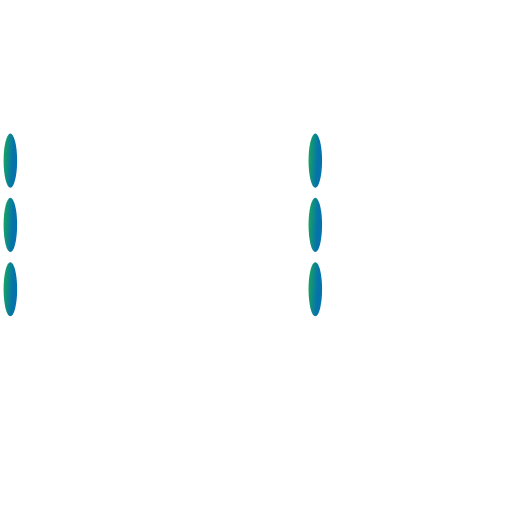
t = 0.00 s
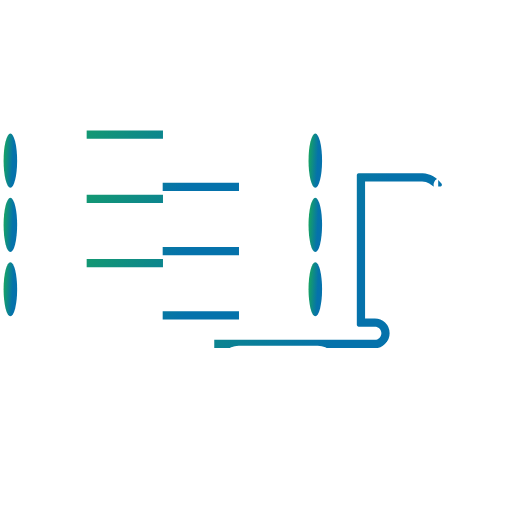
t = 0.39 s
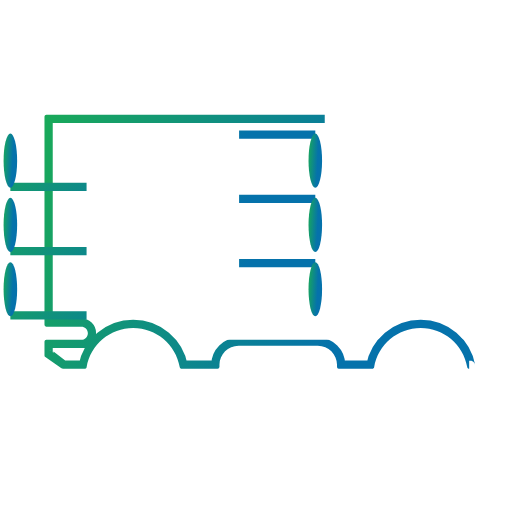
t = 1.17 s
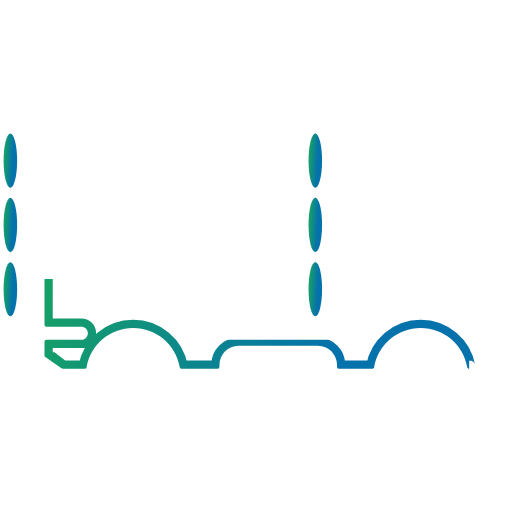
t = 1.56 s
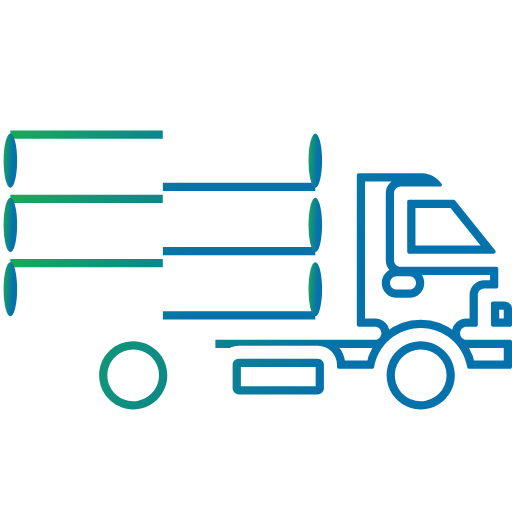
t = 1.95 s
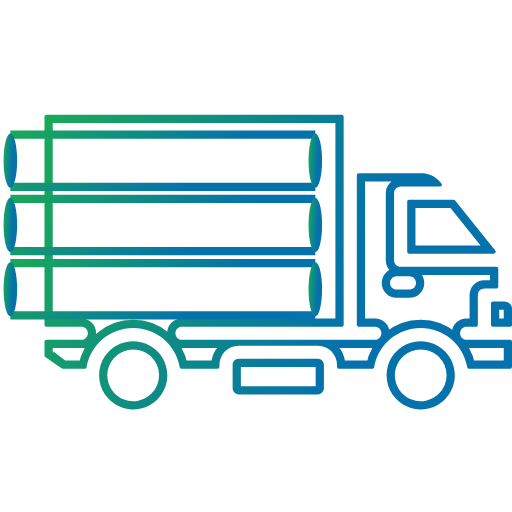
t = 2.73 s

The animated SVG that drew these frames (rendered in a browser with its animation timeline set to each time). Animation: 11 SMIL elements (animate=11); one cycle of 3.12 s, repeats indefinitely.

<?xml version="1.0" standalone="no"?>
<svg id="Group453" width="62" height="62" viewBox="0 0 62 62" fill="none" xmlns="http://www.w3.org/2000/svg" style="max-width: 100%; max-height: 100%;">
<mask id="path-1-inside-1_4083_157" fill="white">
<path d="M59.9718 30.3442L55.1122 24.2767C55.068 24.2214 55.0044 24.191 54.9353 24.191H49.5339C49.4759 24.191 49.4178 24.2159 49.3763 24.2574C49.3321 24.3016 49.31 24.3569 49.31 24.4177V30.488C49.31 30.6124 49.4095 30.7147 49.5339 30.7147H59.7949C59.8833 30.7147 59.9635 30.6649 60.0022 30.5847C60.0381 30.5073 60.0298 30.4133 59.9745 30.3442H59.9718ZM48.0245 35.0545C47.585 35.0545 47.2284 34.6979 47.2284 34.2584C47.2284 33.8189 47.585 33.4623 48.0245 33.4623H49.5808C50.0203 33.4623 50.3769 33.8189 50.3769 34.2584C50.3769 34.6979 50.0203 35.0545 49.5808 35.0545H48.0245ZM60.8669 36.5196H59.6838C59.5567 36.5196 59.4544 36.6218 59.4544 36.749V39.3336C59.4544 39.4607 59.5567 39.5602 59.6838 39.5602H61.7736C61.8344 39.5602 61.8925 39.5353 61.9339 39.4939C61.9754 39.4524 62.0003 39.3944 62.0003 39.3336V37.3875C62.0003 36.6909 61.4309 36.5196 60.8669 36.5196ZM38.4931 43.4468H28.8981C28.4973 43.4496 28.1711 43.773 28.1684 44.1766V47.0292C28.1711 47.4301 28.4973 47.7562 28.8981 47.759H38.4931C38.894 47.7562 39.2201 47.43 39.2229 47.0292V44.1766C39.2201 43.7757 38.8939 43.4496 38.4931 43.4468ZM19.0518 42.5263C17.8687 41.3432 16.0913 40.9894 14.5488 41.6307C13.0036 42.2693 11.9974 43.7758 11.9974 45.4481C11.9974 47.1178 13.0036 48.6243 14.5488 49.2656C16.0913 49.9041 17.8687 49.5503 19.0518 48.3672C20.6634 46.7557 20.6634 44.1406 19.0518 42.5263ZM53.8676 42.5263C52.6844 41.3432 50.9098 40.9921 49.3646 41.6307C47.8221 42.2693 46.8131 43.7758 46.8131 45.4481C46.8131 47.1178 47.8221 48.6243 49.3646 49.2628C50.9098 49.9041 52.6844 49.5503 53.8676 48.3672C54.6416 47.5932 55.0783 46.5428 55.0783 45.4481C55.0783 44.3507 54.6415 43.3003 53.8676 42.5263ZM56.8115 44.6493H61.7734C61.8342 44.6493 61.8922 44.6272 61.9337 44.5829C61.9779 44.5415 62 44.4834 62 44.4226V41.3791C62 41.2548 61.9005 41.1525 61.7734 41.1525H56.5295C56.3139 41.158 56.1066 41.0778 55.9518 40.9258C55.797 40.7765 55.7113 40.572 55.7113 40.3564C55.7113 40.1408 55.797 39.9334 55.9518 39.7842C56.1066 39.6349 56.3139 39.552 56.5295 39.5603H57.638C57.696 39.5603 57.7541 39.5354 57.7983 39.4939C57.8398 39.4525 57.8647 39.3944 57.8647 39.3336V35.7234V35.7262C57.8647 35.5134 57.9476 35.3116 58.0969 35.1595C58.2461 35.0103 58.4507 34.9273 58.6608 34.9273H60.1093C60.1701 34.9273 60.2281 34.9052 60.2696 34.861C60.3138 34.8195 60.3387 34.7615 60.3387 34.7007V32.5335C60.3387 32.4727 60.3138 32.4146 60.2696 32.3732C60.2281 32.3289 60.1701 32.3068 60.1093 32.3068H48.513C48.0735 32.3068 47.7169 31.9502 47.7169 31.5107V23.3947C47.7169 22.9579 48.0735 22.6013 48.513 22.5985H53.2841C53.3726 22.6013 53.4527 22.5488 53.4914 22.4659C53.5274 22.3857 53.5135 22.2917 53.4555 22.2226C52.9248 21.4818 52.0872 21.0202 51.1749 20.9677H43.4347C43.3103 20.9677 43.2108 21.0672 43.208 21.1916V39.3336C43.2108 39.458 43.3103 39.5575 43.4347 39.5603H45.3614C45.577 39.552 45.7843 39.6349 45.9391 39.7842C46.0939 39.9335 46.1824 40.1408 46.1824 40.3564C46.1824 40.572 46.0939 40.7766 45.9391 40.9258C45.7843 41.0779 45.577 41.158 45.3614 41.1525H22.0584C21.8428 41.158 21.6355 41.0779 21.4807 40.9258C21.3259 40.7766 21.2402 40.572 21.2402 40.3564C21.2402 40.1408 21.3259 39.9335 21.4807 39.7842C21.6355 39.6349 21.8428 39.552 22.0584 39.5603H41.3915C41.4495 39.5603 41.5076 39.5354 41.5518 39.4939C41.5933 39.4525 41.6181 39.3944 41.6154 39.3336V14.1349C41.6181 14.0741 41.5933 14.016 41.5518 13.9745C41.5076 13.9331 41.4495 13.9082 41.3915 13.9082H5.61615C5.49176 13.9082 5.38949 14.0105 5.38672 14.1349V39.3336C5.38948 39.4608 5.49176 39.5603 5.61615 39.5603H9.82059C10.0334 39.552 10.2435 39.6349 10.3983 39.7842C10.5531 39.9335 10.6388 40.1408 10.6388 40.3564C10.6388 40.572 10.5531 40.7766 10.3983 40.9258C10.2435 41.0779 10.0334 41.158 9.82059 41.1525H5.61615C5.49176 41.1525 5.38949 41.2548 5.38672 41.3792V43.0516C5.38672 43.1262 5.42265 43.1981 5.489 43.2395L7.48202 44.6106V44.6078C7.51796 44.6355 7.56219 44.6493 7.60918 44.6493H10.2656C10.3762 44.6493 10.4702 44.5719 10.4868 44.4613C10.965 41.722 13.3451 39.7234 16.1259 39.7234C18.9095 39.7234 21.2868 41.722 21.7678 44.4613C21.7844 44.5691 21.8784 44.6493 21.9889 44.6493H26.3454C26.619 44.6493 26.5748 44.3452 26.5748 44.1766C26.5803 42.8968 27.617 41.8602 28.8968 41.8574H38.4918C39.7717 41.8602 40.8082 42.8968 40.811 44.1766C40.811 44.3452 40.7695 44.6493 41.0404 44.6493H45.0818H45.079C45.1896 44.6493 45.2863 44.5719 45.3057 44.4613C45.7839 41.722 48.1612 39.7234 50.9448 39.7234C53.7256 39.7234 56.1029 41.722 56.5811 44.4613C56.6004 44.5719 56.6972 44.6493 56.8077 44.6493L56.8115 44.6493Z" stroke-dasharray="0,0,0,430.35443115234375"><animate attributeType="XML" attributeName="stroke-dasharray" restart="always" repeatCount="indefinite" begin="0s" dur="3.125s" values="0,0,0,430.35443115234375; 
          0,215.17721557617188,215.17721557617188,0; 
          430.35443115234375,0,0,0" keyTimes="0; 0.5; 1" fill="freeze"></animate></path>
</mask>
<path d="M59.9718 30.3442L55.1122 24.2767C55.068 24.2214 55.0044 24.191 54.9353 24.191H49.5339C49.4759 24.191 49.4178 24.2159 49.3763 24.2574C49.3321 24.3016 49.31 24.3569 49.31 24.4177V30.488C49.31 30.6124 49.4095 30.7147 49.5339 30.7147H59.7949C59.8833 30.7147 59.9635 30.6649 60.0022 30.5847C60.0381 30.5073 60.0298 30.4133 59.9745 30.3442H59.9718ZM48.0245 35.0545C47.585 35.0545 47.2284 34.6979 47.2284 34.2584C47.2284 33.8189 47.585 33.4623 48.0245 33.4623H49.5808C50.0203 33.4623 50.3769 33.8189 50.3769 34.2584C50.3769 34.6979 50.0203 35.0545 49.5808 35.0545H48.0245ZM60.8669 36.5196H59.6838C59.5567 36.5196 59.4544 36.6218 59.4544 36.749V39.3336C59.4544 39.4607 59.5567 39.5602 59.6838 39.5602H61.7736C61.8344 39.5602 61.8925 39.5353 61.9339 39.4939C61.9754 39.4524 62.0003 39.3944 62.0003 39.3336V37.3875C62.0003 36.6909 61.4309 36.5196 60.8669 36.5196ZM38.4931 43.4468H28.8981C28.4973 43.4496 28.1711 43.773 28.1684 44.1766V47.0292C28.1711 47.4301 28.4973 47.7562 28.8981 47.759H38.4931C38.894 47.7562 39.2201 47.43 39.2229 47.0292V44.1766C39.2201 43.7757 38.8939 43.4496 38.4931 43.4468ZM19.0518 42.5263C17.8687 41.3432 16.0913 40.9894 14.5488 41.6307C13.0036 42.2693 11.9974 43.7758 11.9974 45.4481C11.9974 47.1178 13.0036 48.6243 14.5488 49.2656C16.0913 49.9041 17.8687 49.5503 19.0518 48.3672C20.6634 46.7557 20.6634 44.1406 19.0518 42.5263ZM53.8676 42.5263C52.6844 41.3432 50.9098 40.9921 49.3646 41.6307C47.8221 42.2693 46.8131 43.7758 46.8131 45.4481C46.8131 47.1178 47.8221 48.6243 49.3646 49.2628C50.9098 49.9041 52.6844 49.5503 53.8676 48.3672C54.6416 47.5932 55.0783 46.5428 55.0783 45.4481C55.0783 44.3507 54.6415 43.3003 53.8676 42.5263ZM56.8115 44.6493H61.7734C61.8342 44.6493 61.8922 44.6272 61.9337 44.5829C61.9779 44.5415 62 44.4834 62 44.4226V41.3791C62 41.2548 61.9005 41.1525 61.7734 41.1525H56.5295C56.3139 41.158 56.1066 41.0778 55.9518 40.9258C55.797 40.7765 55.7113 40.572 55.7113 40.3564C55.7113 40.1408 55.797 39.9334 55.9518 39.7842C56.1066 39.6349 56.3139 39.552 56.5295 39.5603H57.638C57.696 39.5603 57.7541 39.5354 57.7983 39.4939C57.8398 39.4525 57.8647 39.3944 57.8647 39.3336V35.7234V35.7262C57.8647 35.5134 57.9476 35.3116 58.0969 35.1595C58.2461 35.0103 58.4507 34.9273 58.6608 34.9273H60.1093C60.1701 34.9273 60.2281 34.9052 60.2696 34.861C60.3138 34.8195 60.3387 34.7615 60.3387 34.7007V32.5335C60.3387 32.4727 60.3138 32.4146 60.2696 32.3732C60.2281 32.3289 60.1701 32.3068 60.1093 32.3068H48.513C48.0735 32.3068 47.7169 31.9502 47.7169 31.5107V23.3947C47.7169 22.9579 48.0735 22.6013 48.513 22.5985H53.2841C53.3726 22.6013 53.4527 22.5488 53.4914 22.4659C53.5274 22.3857 53.5135 22.2917 53.4555 22.2226C52.9248 21.4818 52.0872 21.0202 51.1749 20.9677H43.4347C43.3103 20.9677 43.2108 21.0672 43.208 21.1916V39.3336C43.2108 39.458 43.3103 39.5575 43.4347 39.5603H45.3614C45.577 39.552 45.7843 39.6349 45.9391 39.7842C46.0939 39.9335 46.1824 40.1408 46.1824 40.3564C46.1824 40.572 46.0939 40.7766 45.9391 40.9258C45.7843 41.0779 45.577 41.158 45.3614 41.1525H22.0584C21.8428 41.158 21.6355 41.0779 21.4807 40.9258C21.3259 40.7766 21.2402 40.572 21.2402 40.3564C21.2402 40.1408 21.3259 39.9335 21.4807 39.7842C21.6355 39.6349 21.8428 39.552 22.0584 39.5603H41.3915C41.4495 39.5603 41.5076 39.5354 41.5518 39.4939C41.5933 39.4525 41.6181 39.3944 41.6154 39.3336V14.1349C41.6181 14.0741 41.5933 14.016 41.5518 13.9745C41.5076 13.9331 41.4495 13.9082 41.3915 13.9082H5.61615C5.49176 13.9082 5.38949 14.0105 5.38672 14.1349V39.3336C5.38948 39.4608 5.49176 39.5603 5.61615 39.5603H9.82059C10.0334 39.552 10.2435 39.6349 10.3983 39.7842C10.5531 39.9335 10.6388 40.1408 10.6388 40.3564C10.6388 40.572 10.5531 40.7766 10.3983 40.9258C10.2435 41.0779 10.0334 41.158 9.82059 41.1525H5.61615C5.49176 41.1525 5.38949 41.2548 5.38672 41.3792V43.0516C5.38672 43.1262 5.42265 43.1981 5.489 43.2395L7.48202 44.6106V44.6078C7.51796 44.6355 7.56219 44.6493 7.60918 44.6493H10.2656C10.3762 44.6493 10.4702 44.5719 10.4868 44.4613C10.965 41.722 13.3451 39.7234 16.1259 39.7234C18.9095 39.7234 21.2868 41.722 21.7678 44.4613C21.7844 44.5691 21.8784 44.6493 21.9889 44.6493H26.3454C26.619 44.6493 26.5748 44.3452 26.5748 44.1766C26.5803 42.8968 27.617 41.8602 28.8968 41.8574H38.4918C39.7717 41.8602 40.8082 42.8968 40.811 44.1766C40.811 44.3452 40.7695 44.6493 41.0404 44.6493H45.0818H45.079C45.1896 44.6493 45.2863 44.5719 45.3057 44.4613C45.7839 41.722 48.1612 39.7234 50.9448 39.7234C53.7256 39.7234 56.1029 41.722 56.5811 44.4613C56.6004 44.5719 56.6972 44.6493 56.8077 44.6493L56.8115 44.6493Z" stroke="url(#paint0_linear_4083_157)" stroke-width="2" mask="url(#path-1-inside-1_4083_157)" stroke-dasharray="0,0,0,430.35443115234375"><animate attributeType="XML" attributeName="stroke-dasharray" restart="always" repeatCount="indefinite" begin="0s" dur="3.125s" values="0,0,0,430.35443115234375; 
          0,215.17721557617188,215.17721557617188,0; 
          430.35443115234375,0,0,0" keyTimes="0; 0.5; 1" fill="freeze"></animate></path>
<path d="M1.25488 16.292H38.1807M38.1807 22.6221H1.25488" stroke="url(#paint1_linear_4083_157)" stroke-dasharray="0,0,0,73.85163879394531"><animate attributeType="XML" attributeName="stroke-dasharray" restart="always" repeatCount="indefinite" begin="0s" dur="3.125s" values="0,0,0,73.85163879394531; 
          0,36.925819396972656,36.925819396972656,0; 
          73.85163879394531,0,0,0" keyTimes="0; 0.5; 1" fill="freeze"></animate></path>
<mask id="path-3-inside-2_4083_157" fill="white">
<ellipse cx="1.25514" cy="19.4573" rx="0.820574" ry="3.2823"></ellipse>
</mask>
<path d="M1.07572 19.4573C1.07572 20.3066 0.988705 21.0419 0.865236 21.5357C0.801578 21.7904 0.741685 21.9255 0.713682 21.9729C0.646111 22.0872 0.796614 21.7396 1.25514 21.7396V23.7396C1.94027 23.7396 2.30664 23.2084 2.43542 22.9905C2.60376 22.7057 2.72068 22.3602 2.80552 22.0208C2.97904 21.3267 3.07572 20.4209 3.07572 19.4573H1.07572ZM1.25514 21.7396C1.71368 21.7396 1.86418 22.0872 1.79661 21.9729C1.7686 21.9255 1.70871 21.7904 1.64505 21.5357C1.52158 21.0419 1.43457 20.3066 1.43457 19.4573H-0.56543C-0.56543 20.4209 -0.468752 21.3267 -0.295232 22.0208C-0.210394 22.3602 -0.0934681 22.7057 0.0748729 22.9905C0.203646 23.2084 0.570019 23.7396 1.25514 23.7396V21.7396ZM1.43457 19.4573C1.43457 18.6081 1.52158 17.8728 1.64505 17.3789C1.70871 17.1243 1.7686 16.9892 1.79661 16.9418C1.86418 16.8275 1.71368 17.175 1.25514 17.175V15.175C0.570019 15.175 0.203646 15.7063 0.0748729 15.9242C-0.0934681 16.209 -0.210394 16.5545 -0.295232 16.8939C-0.468752 17.588 -0.56543 18.4938 -0.56543 19.4573H1.43457ZM1.25514 17.175C0.796614 17.175 0.646111 16.8275 0.713682 16.9418C0.741685 16.9892 0.801578 17.1243 0.865236 17.3789C0.988705 17.8728 1.07572 18.6081 1.07572 19.4573H3.07572C3.07572 18.4938 2.97904 17.588 2.80552 16.8939C2.72068 16.5545 2.60376 16.209 2.43542 15.9242C2.30664 15.7063 1.94027 15.175 1.25514 15.175V17.175Z" fill="url(#paint2_linear_4083_157)" mask="url(#path-3-inside-2_4083_157)" stroke-dasharray="0,0,0,49.254154205322266"><animate attributeType="XML" attributeName="stroke-dasharray" restart="always" repeatCount="indefinite" begin="0s" dur="3.125s" values="0,0,0,49.254154205322266; 
          0,24.627077102661133,24.627077102661133,0; 
          49.254154205322266,0,0,0" keyTimes="0; 0.5; 1" fill="freeze"></animate></path>
<mask id="path-5-inside-3_4083_157" fill="white">
<ellipse cx="38.1809" cy="19.4573" rx="0.820574" ry="3.2823"></ellipse>
</mask>
<path d="M38.0015 19.4573C38.0015 20.3066 37.9145 21.0419 37.791 21.5357C37.7274 21.7904 37.6675 21.9255 37.6395 21.9729C37.5719 22.0872 37.7224 21.7396 38.1809 21.7396V23.7396C38.8661 23.7396 39.2324 23.2084 39.3612 22.9905C39.5295 22.7057 39.6465 22.3602 39.7313 22.0208C39.9048 21.3267 40.0015 20.4209 40.0015 19.4573H38.0015ZM38.1809 21.7396C38.6395 21.7396 38.79 22.0872 38.7224 21.9729C38.6944 21.9255 38.6345 21.7904 38.5708 21.5357C38.4474 21.0419 38.3604 20.3066 38.3604 19.4573H36.3604C36.3604 20.4209 36.457 21.3267 36.6305 22.0208C36.7154 22.3602 36.8323 22.7057 37.0007 22.9905C37.1294 23.2084 37.4958 23.7396 38.1809 23.7396V21.7396ZM38.3604 19.4573C38.3604 18.6081 38.4474 17.8728 38.5708 17.3789C38.6345 17.1243 38.6944 16.9892 38.7224 16.9418C38.79 16.8275 38.6395 17.175 38.1809 17.175V15.175C37.4958 15.175 37.1294 15.7063 37.0007 15.9242C36.8323 16.209 36.7154 16.5545 36.6305 16.8939C36.457 17.588 36.3604 18.4938 36.3604 19.4573H38.3604ZM38.1809 17.175C37.7224 17.175 37.5719 16.8275 37.6395 16.9418C37.6675 16.9892 37.7274 17.1243 37.791 17.3789C37.9145 17.8728 38.0015 18.6081 38.0015 19.4573H40.0015C40.0015 18.4938 39.9048 17.588 39.7313 16.8939C39.6465 16.5545 39.5295 16.209 39.3612 15.9242C39.2324 15.7063 38.8661 15.175 38.1809 15.175V17.175Z" fill="url(#paint3_linear_4083_157)" mask="url(#path-5-inside-3_4083_157)" stroke-dasharray="0,0,0,49.25421142578125"><animate attributeType="XML" attributeName="stroke-dasharray" restart="always" repeatCount="indefinite" begin="0s" dur="3.125s" values="0,0,0,49.25421142578125; 
          0,24.627105712890625,24.627105712890625,0; 
          49.25421142578125,0,0,0" keyTimes="0; 0.5; 1" fill="freeze"></animate></path>
<path d="M1.25488 24.0762H38.1807M38.1807 30.4063H1.25488" stroke="url(#paint4_linear_4083_157)" stroke-dasharray="0,0,0,73.85163879394531"><animate attributeType="XML" attributeName="stroke-dasharray" restart="always" repeatCount="indefinite" begin="0s" dur="3.125s" values="0,0,0,73.85163879394531; 
          0,36.925819396972656,36.925819396972656,0; 
          73.85163879394531,0,0,0" keyTimes="0; 0.5; 1" fill="freeze"></animate></path>
<mask id="path-8-inside-4_4083_157" fill="white">
<ellipse cx="1.25514" cy="27.2413" rx="0.820574" ry="3.2823"></ellipse>
</mask>
<path d="M1.07572 27.2413C1.07572 28.0905 0.988705 28.8258 0.865236 29.3197C0.801578 29.5743 0.741685 29.7094 0.713682 29.7568C0.646111 29.8711 0.796614 29.5236 1.25514 29.5236V31.5236C1.94027 31.5236 2.30664 30.9923 2.43542 30.7745C2.60376 30.4897 2.72068 30.1441 2.80552 29.8048C2.97904 29.1107 3.07572 28.2048 3.07572 27.2413H1.07572ZM1.25514 29.5236C1.71368 29.5236 1.86418 29.8711 1.79661 29.7568C1.7686 29.7094 1.70871 29.5743 1.64505 29.3197C1.52158 28.8258 1.43457 28.0905 1.43457 27.2413H-0.56543C-0.56543 28.2048 -0.468752 29.1107 -0.295232 29.8048C-0.210394 30.1441 -0.0934681 30.4897 0.0748729 30.7745C0.203646 30.9923 0.570019 31.5236 1.25514 31.5236V29.5236ZM1.43457 27.2413C1.43457 26.392 1.52158 25.6568 1.64505 25.1629C1.70871 24.9083 1.7686 24.7731 1.79661 24.7258C1.86418 24.6114 1.71368 24.959 1.25514 24.959V22.959C0.570019 22.959 0.203646 23.4902 0.0748729 23.7081C-0.0934681 23.9929 -0.210394 24.3385 -0.295232 24.6778C-0.468752 25.3719 -0.56543 26.2778 -0.56543 27.2413H1.43457ZM1.25514 24.959C0.796614 24.959 0.646111 24.6114 0.713682 24.7258C0.741685 24.7731 0.801578 24.9083 0.865236 25.1629C0.988705 25.6568 1.07572 26.392 1.07572 27.2413H3.07572C3.07572 26.2778 2.97904 25.3719 2.80552 24.6778C2.72068 24.3385 2.60376 23.9929 2.43542 23.7081C2.30664 23.4902 1.94027 22.959 1.25514 22.959V24.959Z" fill="url(#paint5_linear_4083_157)" mask="url(#path-8-inside-4_4083_157)" stroke-dasharray="0,0,0,49.25395584106445"><animate attributeType="XML" attributeName="stroke-dasharray" restart="always" repeatCount="indefinite" begin="0s" dur="3.125s" values="0,0,0,49.25395584106445; 
          0,24.626977920532227,24.626977920532227,0; 
          49.25395584106445,0,0,0" keyTimes="0; 0.5; 1" fill="freeze"></animate></path>
<mask id="path-10-inside-5_4083_157" fill="white">
<ellipse cx="38.1809" cy="27.2413" rx="0.820574" ry="3.2823"></ellipse>
</mask>
<path d="M38.0015 27.2413C38.0015 28.0905 37.9145 28.8258 37.791 29.3197C37.7274 29.5743 37.6675 29.7094 37.6395 29.7568C37.5719 29.8711 37.7224 29.5236 38.1809 29.5236V31.5236C38.8661 31.5236 39.2324 30.9923 39.3612 30.7745C39.5295 30.4897 39.6465 30.1441 39.7313 29.8048C39.9048 29.1107 40.0015 28.2048 40.0015 27.2413H38.0015ZM38.1809 29.5236C38.6395 29.5236 38.79 29.8711 38.7224 29.7568C38.6944 29.7094 38.6345 29.5743 38.5708 29.3197C38.4474 28.8258 38.3604 28.0905 38.3604 27.2413H36.3604C36.3604 28.2048 36.457 29.1107 36.6305 29.8048C36.7154 30.1441 36.8323 30.4897 37.0007 30.7745C37.1294 30.9923 37.4958 31.5236 38.1809 31.5236V29.5236ZM38.3604 27.2413C38.3604 26.392 38.4474 25.6568 38.5708 25.1629C38.6345 24.9083 38.6944 24.7731 38.7224 24.7258C38.79 24.6114 38.6395 24.959 38.1809 24.959V22.959C37.4958 22.959 37.1294 23.4902 37.0007 23.7081C36.8323 23.9929 36.7154 24.3385 36.6305 24.6778C36.457 25.3719 36.3604 26.2778 36.3604 27.2413H38.3604ZM38.1809 24.959C37.7224 24.959 37.5719 24.6114 37.6395 24.7258C37.6675 24.7731 37.7274 24.9083 37.791 25.1629C37.9145 25.6568 38.0015 26.392 38.0015 27.2413H40.0015C40.0015 26.2778 39.9048 25.3719 39.7313 24.6778C39.6465 24.3385 39.5295 23.9929 39.3612 23.7081C39.2324 23.4902 38.8661 22.959 38.1809 22.959V24.959Z" fill="url(#paint6_linear_4083_157)" mask="url(#path-10-inside-5_4083_157)" stroke-dasharray="0,0,0,49.254005432128906"><animate attributeType="XML" attributeName="stroke-dasharray" restart="always" repeatCount="indefinite" begin="0s" dur="3.125s" values="0,0,0,49.254005432128906; 
          0,24.627002716064453,24.627002716064453,0; 
          49.254005432128906,0,0,0" keyTimes="0; 0.5; 1" fill="freeze"></animate></path>
<path d="M1.25488 31.8604H38.1807M38.1807 38.1905H1.25488" stroke="url(#paint7_linear_4083_157)" stroke-dasharray="0,0,0,73.85163879394531"><animate attributeType="XML" attributeName="stroke-dasharray" restart="always" repeatCount="indefinite" begin="0s" dur="3.125s" values="0,0,0,73.85163879394531; 
          0,36.925819396972656,36.925819396972656,0; 
          73.85163879394531,0,0,0" keyTimes="0; 0.5; 1" fill="freeze"></animate></path>
<mask id="path-13-inside-6_4083_157" fill="white">
<ellipse cx="1.25514" cy="35.0257" rx="0.820574" ry="3.2823"></ellipse>
</mask>
<path d="M1.07572 35.0257C1.07572 35.875 0.988705 36.6102 0.865236 37.1041C0.801578 37.3587 0.741685 37.4939 0.713682 37.5412C0.646111 37.6556 0.796614 37.308 1.25514 37.308V39.308C1.94027 39.308 2.30664 38.7768 2.43542 38.5589C2.60376 38.2741 2.72068 37.9285 2.80552 37.5892C2.97904 36.8951 3.07572 35.9892 3.07572 35.0257H1.07572ZM1.25514 37.308C1.71368 37.308 1.86418 37.6556 1.79661 37.5412C1.7686 37.4939 1.70871 37.3587 1.64505 37.1041C1.52158 36.6102 1.43457 35.875 1.43457 35.0257H-0.56543C-0.56543 35.9892 -0.468752 36.8951 -0.295232 37.5892C-0.210394 37.9285 -0.0934681 38.2741 0.0748729 38.5589C0.203646 38.7768 0.570019 39.308 1.25514 39.308V37.308ZM1.43457 35.0257C1.43457 34.1765 1.52158 33.4412 1.64505 32.9473C1.70871 32.6927 1.7686 32.5576 1.79661 32.5102C1.86418 32.3959 1.71368 32.7434 1.25514 32.7434V30.7434C0.570019 30.7434 0.203646 31.2747 0.0748729 31.4925C-0.0934681 31.7773 -0.210394 32.1229 -0.295232 32.4622C-0.468752 33.1563 -0.56543 34.0622 -0.56543 35.0257H1.43457ZM1.25514 32.7434C0.796614 32.7434 0.646111 32.3959 0.713682 32.5102C0.741685 32.5576 0.801578 32.6927 0.865236 32.9473C0.988705 33.4412 1.07572 34.1765 1.07572 35.0257H3.07572C3.07572 34.0622 2.97904 33.1563 2.80552 32.4622C2.72068 32.1229 2.60376 31.7773 2.43542 31.4925C2.30664 31.2747 1.94027 30.7434 1.25514 30.7434V32.7434Z" fill="url(#paint8_linear_4083_157)" mask="url(#path-13-inside-6_4083_157)" stroke-dasharray="0,0,0,49.25404357910156"><animate attributeType="XML" attributeName="stroke-dasharray" restart="always" repeatCount="indefinite" begin="0s" dur="3.125s" values="0,0,0,49.25404357910156; 
          0,24.62702178955078,24.62702178955078,0; 
          49.25404357910156,0,0,0" keyTimes="0; 0.5; 1" fill="freeze"></animate></path>
<mask id="path-15-inside-7_4083_157" fill="white">
<ellipse cx="38.1809" cy="35.0257" rx="0.820574" ry="3.2823"></ellipse>
</mask>
<path d="M38.0015 35.0257C38.0015 35.875 37.9145 36.6102 37.791 37.1041C37.7274 37.3587 37.6675 37.4939 37.6395 37.5412C37.5719 37.6556 37.7224 37.308 38.1809 37.308V39.308C38.8661 39.308 39.2324 38.7768 39.3612 38.5589C39.5295 38.2741 39.6465 37.9285 39.7313 37.5892C39.9048 36.8951 40.0015 35.9892 40.0015 35.0257H38.0015ZM38.1809 37.308C38.6395 37.308 38.79 37.6556 38.7224 37.5412C38.6944 37.4939 38.6345 37.3587 38.5708 37.1041C38.4474 36.6102 38.3604 35.875 38.3604 35.0257H36.3604C36.3604 35.9892 36.457 36.8951 36.6305 37.5892C36.7154 37.9285 36.8323 38.2741 37.0007 38.5589C37.1294 38.7768 37.4958 39.308 38.1809 39.308V37.308ZM38.3604 35.0257C38.3604 34.1765 38.4474 33.4412 38.5708 32.9473C38.6345 32.6927 38.6944 32.5576 38.7224 32.5102C38.79 32.3959 38.6395 32.7434 38.1809 32.7434V30.7434C37.4958 30.7434 37.1294 31.2747 37.0007 31.4925C36.8323 31.7773 36.7154 32.1229 36.6305 32.4622C36.457 33.1563 36.3604 34.0622 36.3604 35.0257H38.3604ZM38.1809 32.7434C37.7224 32.7434 37.5719 32.3959 37.6395 32.5102C37.6675 32.5576 37.7274 32.6927 37.791 32.9473C37.9145 33.4412 38.0015 34.1765 38.0015 35.0257H40.0015C40.0015 34.0622 39.9048 33.1563 39.7313 32.4622C39.6465 32.1229 39.5295 31.7773 39.3612 31.4925C39.2324 31.2747 38.8661 30.7434 38.1809 30.7434V32.7434Z" fill="url(#paint9_linear_4083_157)" mask="url(#path-15-inside-7_4083_157)" stroke-dasharray="0,0,0,49.25403594970703"><animate attributeType="XML" attributeName="stroke-dasharray" restart="always" repeatCount="indefinite" begin="0s" dur="3.125s" values="0,0,0,49.25403594970703; 
          0,24.627017974853516,24.627017974853516,0; 
          49.25403594970703,0,0,0" keyTimes="0; 0.5; 1" fill="freeze"></animate></path>
<defs>
<linearGradient id="paint0_linear_4083_157" x1="5.38672" y1="14.6001" x2="44.9962" y2="28.0289" gradientUnits="userSpaceOnUse">
<stop stop-color="#19A959"></stop>
<stop offset="1" stop-color="#0572AB"></stop>
</linearGradient>
<linearGradient id="paint1_linear_4083_157" x1="1.25489" y1="16.3021" x2="13.0415" y2="30.4649" gradientUnits="userSpaceOnUse">
<stop stop-color="#19A959"></stop>
<stop offset="1" stop-color="#0572AB"></stop>
</linearGradient>
<linearGradient id="paint2_linear_4083_157" x1="0.43457" y1="16.3024" x2="1.71113" y2="16.3706" gradientUnits="userSpaceOnUse">
<stop stop-color="#19A959"></stop>
<stop offset="1" stop-color="#0572AB"></stop>
</linearGradient>
<linearGradient id="paint3_linear_4083_157" x1="37.3604" y1="16.3024" x2="38.6369" y2="16.3706" gradientUnits="userSpaceOnUse">
<stop stop-color="#19A959"></stop>
<stop offset="1" stop-color="#0572AB"></stop>
</linearGradient>
<linearGradient id="paint4_linear_4083_157" x1="1.25489" y1="24.0863" x2="13.0415" y2="38.2491" gradientUnits="userSpaceOnUse">
<stop stop-color="#19A959"></stop>
<stop offset="1" stop-color="#0572AB"></stop>
</linearGradient>
<linearGradient id="paint5_linear_4083_157" x1="0.43457" y1="24.0863" x2="1.71113" y2="24.1545" gradientUnits="userSpaceOnUse">
<stop stop-color="#19A959"></stop>
<stop offset="1" stop-color="#0572AB"></stop>
</linearGradient>
<linearGradient id="paint6_linear_4083_157" x1="37.3604" y1="24.0863" x2="38.6369" y2="24.1545" gradientUnits="userSpaceOnUse">
<stop stop-color="#19A959"></stop>
<stop offset="1" stop-color="#0572AB"></stop>
</linearGradient>
<linearGradient id="paint7_linear_4083_157" x1="1.25489" y1="31.8705" x2="13.0415" y2="46.0332" gradientUnits="userSpaceOnUse">
<stop stop-color="#19A959"></stop>
<stop offset="1" stop-color="#0572AB"></stop>
</linearGradient>
<linearGradient id="paint8_linear_4083_157" x1="0.43457" y1="31.8707" x2="1.71113" y2="31.9389" gradientUnits="userSpaceOnUse">
<stop stop-color="#19A959"></stop>
<stop offset="1" stop-color="#0572AB"></stop>
</linearGradient>
<linearGradient id="paint9_linear_4083_157" x1="37.3604" y1="31.8707" x2="38.6369" y2="31.9389" gradientUnits="userSpaceOnUse">
<stop stop-color="#19A959"></stop>
<stop offset="1" stop-color="#0572AB"></stop>
</linearGradient>
</defs>
</svg>